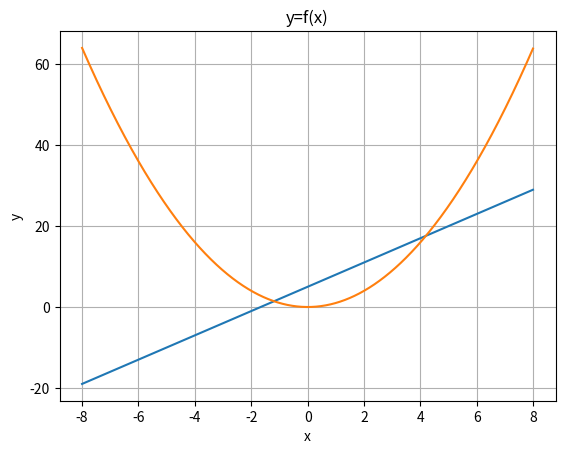

Generate this figure with matplotlib:
import numpy as np
import matplotlib.pyplot as plt

x = np.arange(-8, 8, 0.01)
y1 = 3*x+5
y2 = x**2

plt.title("y=f(x)")
plt.xlabel("x")
plt.ylabel("y")
plt.grid(True)

plt.plot(x, y1)
plt.plot(x, y2)

plt.show()
